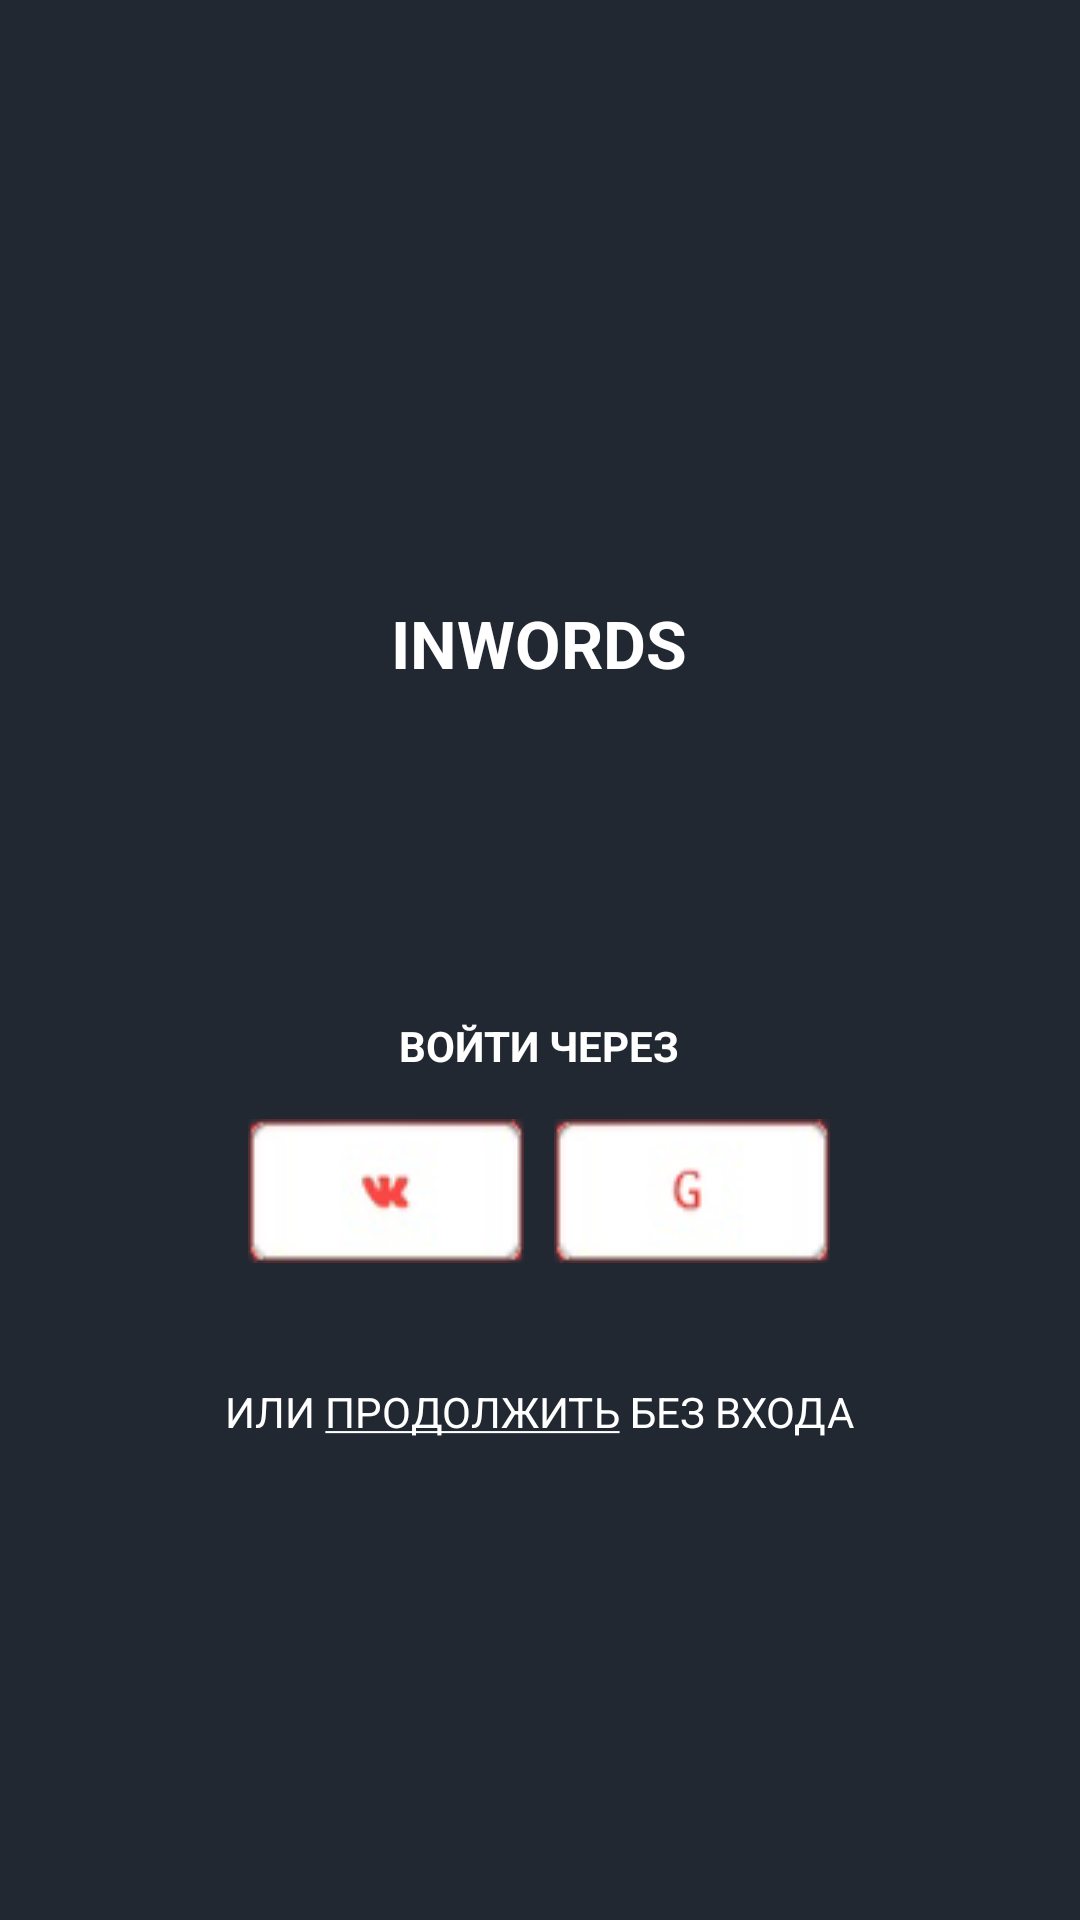

This screen was rendered from an Android layout file. Write that file and the resources it references.
<!-- AndroidManifest.xml: application theme AppTheme -->
<!-- res/layout/activity_login.xml -->
<?xml version="1.0" encoding="utf-8"?>
<LinearLayout xmlns:android="http://schemas.android.com/apk/res/android"
    xmlns:app="http://schemas.android.com/apk/res-auto"
    xmlns:tools="http://schemas.android.com/tools"
    android:layout_width="match_parent"
    android:layout_height="match_parent"
    android:gravity="center_horizontal"
    android:orientation="vertical"
    android:paddingBottom="@dimen/activity_vertical_margin"
    android:paddingLeft="@dimen/activity_horizontal_margin"
    android:paddingRight="@dimen/activity_horizontal_margin"
    android:paddingTop="@dimen/activity_vertical_margin"
    tools:context=".Login.SocialNetworksAuthentication"
    android:background="@color/backGroud">

    
    <ProgressBar
        android:id="@+id/login_progress"
        style="?android:attr/progressBarStyleLarge"
        android:layout_width="wrap_content"
        android:layout_height="wrap_content"
        android:layout_marginBottom="8dp"
        android:visibility="gone" />

    <ScrollView
        android:id="@+id/login_form"
        android:layout_width="match_parent"
        android:layout_height="match_parent">

        <LinearLayout
            android:layout_marginTop="20dp"
            android:id="@+id/email_login_form"
            android:layout_width="wrap_content"
            android:layout_height="wrap_content"
            android:layout_gravity="center_horizontal|center_vertical"
            android:orientation="vertical">

            <TextView
                android:textColor="@color/textColor"
                android:layout_width="wrap_content"
                android:layout_height="wrap_content"
                android:text="@string/title"
                android:layout_gravity="center_horizontal|center_vertical"
                android:textAppearance="@style/Base.TextAppearance.AppCompat.Large"/>
            <TextView
                android:textColor="@color/textColor"
                android:layout_marginTop="110dp"
                android:layout_marginBottom="15dp"
                android:layout_gravity="center_horizontal"
                android:layout_width="wrap_content"
                android:layout_height="wrap_content"
                android:text="@string/login_trow"/>
            <LinearLayout
                android:layout_width="wrap_content"
                android:layout_height="wrap_content"
                android:orientation="horizontal"
                android:layout_gravity="center_horizontal">
                <Button
                    android:id="@+id/imgVk"
                    android:layout_marginRight="5dp"
                    android:layout_height="wrap_content"
                    android:layout_width="wrap_content"
                    android:layout_weight="1"
                    android:onClick="onClickLoginVK"
                    android:background="@drawable/vk_button" />

                <Button
                    android:layout_marginLeft="5dp"
                    android:id="@+id/imgGoogle"
                    android:layout_width="wrap_content"
                    android:layout_height="wrap_content"
                    android:layout_weight="1"
                    android:onClick="onClickLoginGoogle"
                    android:background="@drawable/google_button" />
            </LinearLayout>

            <TextView
                android:layout_width="wrap_content"
                android:layout_height="wrap_content"
                android:text="@string/login_continue"
                android:textColor="@color/textColor"
                android:layout_marginTop="40dp"
                android:layout_gravity="center_horizontal"
                android:onClick="onClickAnonimousLogin"/>


            </LinearLayout>
    </ScrollView>
</LinearLayout>
<!-- resources referenced by this layout -->
<resources>
  <color name="backGroud">#212832</color>
  <color name="textColor">#ffffff</color>
  <dimen name="activity_horizontal_margin">16dp</dimen>
  <dimen name="activity_vertical_margin">16dp</dimen>
  <!-- drawable google_button: png bitmap (drawable, 5715 bytes) -->
  <!-- drawable vk_button: png bitmap (drawable, 5501 bytes) -->
  <string name="login_continue">ИЛИ <u>ПРОДОЛЖИТЬ</u> БЕЗ ВХОДА</string>
  <string name="login_trow"><b>ВОЙТИ ЧЕРЕЗ</b></string>
  <string name="title"><b>INWORDS</b></string>
  <style name="AppTheme" parent="Theme.AppCompat.Light.DarkActionBar">
          
          <item name="colorPrimary">@color/colorPrimary</item>
          <item name="colorPrimaryDark">@color/colorPrimaryDark</item>
          <item name="colorAccent">@color/colorAccent</item>
      </style>
  <color name="colorPrimary">#3F51B5</color>
  <color name="colorPrimaryDark">#303F9F</color>
  <color name="colorAccent">#FF4081</color>
</resources>
